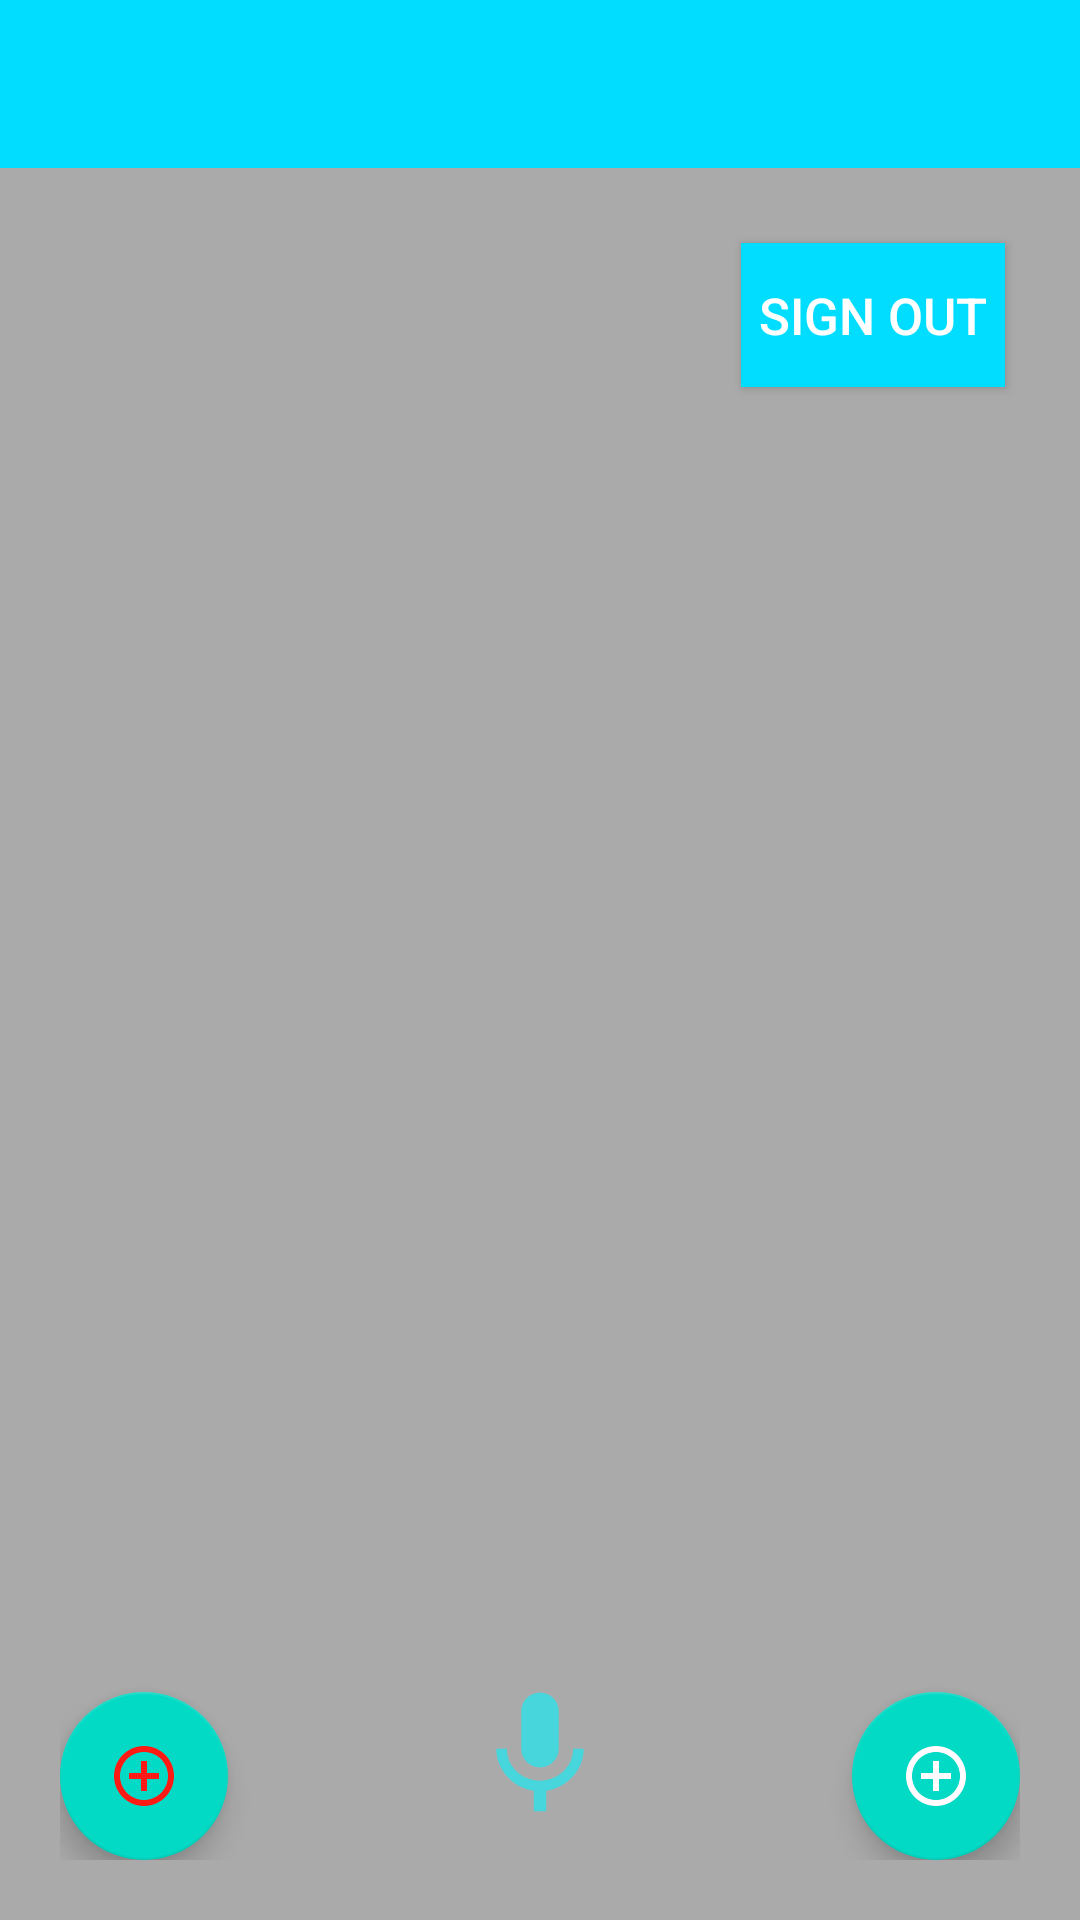

Layout XML and referenced resources for this Android screen:
<!-- AndroidManifest.xml: application theme AppTheme -->
<!-- res/layout/books_available_in_coe.xml -->
<?xml version="1.0" encoding="utf-8"?>
<LinearLayout xmlns:android="http://schemas.android.com/apk/res/android"
    xmlns:app="http://schemas.android.com/apk/res-auto"
    android:orientation="vertical"
    android:layout_width="match_parent"
    android:layout_height="match_parent">


    <androidx.appcompat.widget.Toolbar
        android:id="@+id/toolbar_BACOE"
        android:layout_width="match_parent"
        android:layout_height="wrap_content"
        android:background="@android:color/holo_blue_bright">


    </androidx.appcompat.widget.Toolbar>

    <FrameLayout

        android:layout_width="match_parent"
        android:layout_height="match_parent"
        android:background="@android:color/darker_gray"
        android:padding="20dp">

        <androidx.recyclerview.widget.RecyclerView
            android:id="@+id/Recycler_BACOE"
            android:layout_width="match_parent"
            android:layout_height="match_parent">

        </androidx.recyclerview.widget.RecyclerView>

        <com.google.android.material.floatingactionbutton.FloatingActionButton
            android:id="@+id/FAB_for_addNewBooks_BACOE"
            android:layout_width="wrap_content"
            android:layout_height="wrap_content"
            android:layout_gravity="bottom|right"
            android:src="@drawable/ic_control_point_black_24dp"
            app:fabSize="normal" />

        <com.google.android.material.floatingactionbutton.FloatingActionButton
            android:id="@+id/FAB_for_IssuedBooks_BACOE"
            android:layout_width="wrap_content"
            android:layout_height="wrap_content"
            android:layout_gravity="bottom"
            android:src="@drawable/ic_control_point_black"
            app:fabSize="normal" />
        <ImageView
            android:layout_width="50dp"
            android:layout_height="50dp"
            android:src="@drawable/ic_mic_blue"
            android:layout_margin="10dp"
            android:id="@+id/searchbooks"
            android:onClick="getSpeechInput"
            android:layout_gravity="bottom|center"
            />
        <Button
            android:id="@+id/signout"
            android:layout_width="wrap_content"
            android:layout_height="wrap_content"
            android:background="@android:color/holo_blue_bright"
            android:text="SIGN OUT"
            android:textColor="@android:color/white"
            android:textSize="17dp"
            android:layout_gravity="right|top"
            android:layout_margin="5dp"

            />


    </FrameLayout>


</LinearLayout>
<!-- resources referenced by this layout -->
<resources>
  <!-- drawable ic_control_point_black (drawable) -->
  <vector android:height="24dp" android:tint="#FF1A13"
      android:viewportHeight="24.0" android:viewportWidth="24.0"
      android:width="24dp" xmlns:android="http://schemas.android.com/apk/res/android">
      <path android:fillColor="#FF000000" android:pathData="M13,7h-2v4L7,11v2h4v4h2v-4h4v-2h-4L13,7zM12,2C6.49,2 2,6.49 2,12s4.49,10 10,10 10,-4.49 10,-10S17.51,2 12,2zM12,20c-4.41,0 -8,-3.59 -8,-8s3.59,-8 8,-8 8,3.59 8,8 -3.59,8 -8,8z"/>
  </vector>
  <!-- drawable ic_control_point_black_24dp (drawable) -->
  <vector android:height="24dp" android:tint="#FFFBFF"
      android:viewportHeight="24.0" android:viewportWidth="24.0"
      android:width="24dp" xmlns:android="http://schemas.android.com/apk/res/android">
      <path android:fillColor="#FF000000" android:pathData="M13,7h-2v4L7,11v2h4v4h2v-4h4v-2h-4L13,7zM12,2C6.49,2 2,6.49 2,12s4.49,10 10,10 10,-4.49 10,-10S17.51,2 12,2zM12,20c-4.41,0 -8,-3.59 -8,-8s3.59,-8 8,-8 8,3.59 8,8 -3.59,8 -8,8z"/>
  </vector>
  <!-- drawable ic_mic_blue (drawable) -->
  <vector android:height="24dp" android:tint="#46D6DC"
      android:viewportHeight="24.0" android:viewportWidth="24.0"
      android:width="24dp" xmlns:android="http://schemas.android.com/apk/res/android">
      <path android:fillColor="#FF000000" android:pathData="M12,14c1.66,0 2.99,-1.34 2.99,-3L15,5c0,-1.66 -1.34,-3 -3,-3S9,3.34 9,5v6c0,1.66 1.34,3 3,3zM17.3,11c0,3 -2.54,5.1 -5.3,5.1S6.7,14 6.7,11L5,11c0,3.41 2.72,6.23 6,6.72L11,21h2v-3.28c3.28,-0.48 6,-3.3 6,-6.72h-1.7z"/>
  </vector>
  <style name="AppTheme" parent="Theme.AppCompat.Light.NoActionBar">
          
          <item name="colorPrimary">@android:color/holo_blue_bright</item>
          <item name="colorPrimaryDark">@android:color/holo_blue_bright</item>
          <item name="colorAccent">@color/colorAccent</item>
      </style>
  <!-- not gathered from this repository: default colours our renderer supplied (Android Studio template values) -->
  <color name="colorAccent">#FF03DAC5</color>
</resources>
